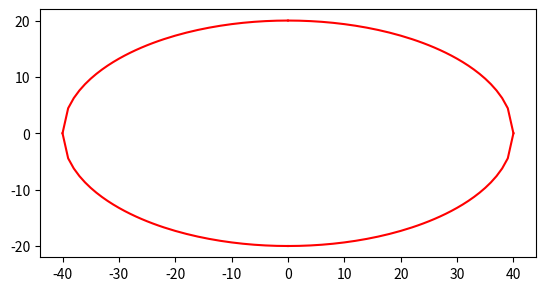

Generate this figure with matplotlib:
import matplotlib.pyplot as plt
import numpy as np


x = []
x2 = []
y = []
y2 = []

for i in range(1000):
    a = 40
    b = 20
    x.append(-i)
    x2.append(i)
    y.append(np.sqrt(b ** 2 - (b ** 2 * (i ** 2 / a ** 2))))
    y2.append(-np.sqrt(b ** 2 - (b ** 2 * (i ** 2 / a ** 2))))

plt.plot(x, y, color='r')
plt.plot(x, y2, color='r')
plt.plot(x2, y2, color='r')
plt.plot(x2, y, color='r')
plt.axis('scaled')
plt.show()

